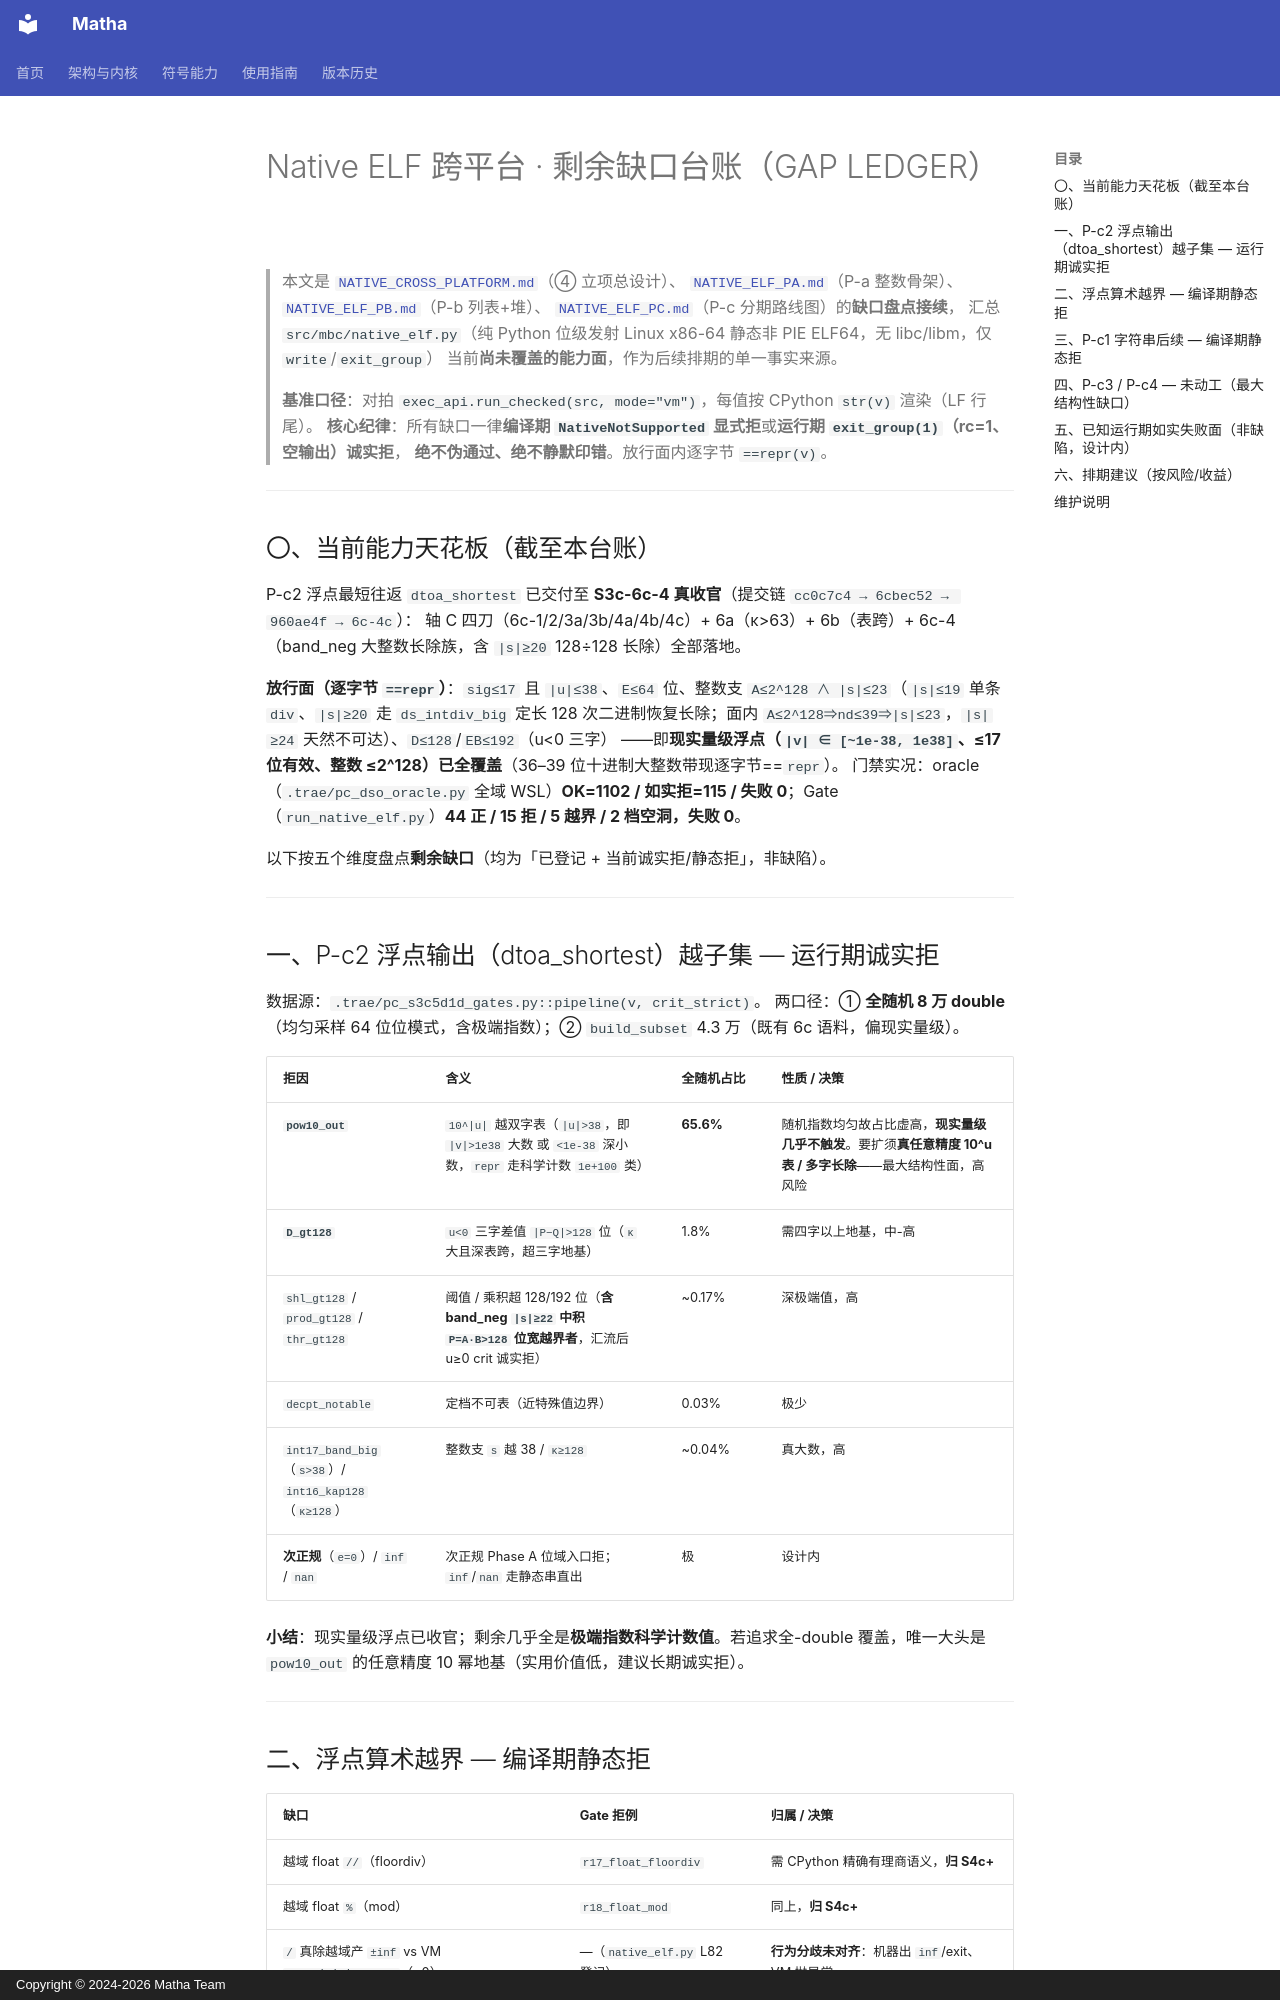

repository: zzk2025r/matha · page: spec/NATIVE_ELF_GAP_LEDGER/index.html · generator: mkdocs · copyright: Copyright © 2024-2026 Matha Team

# Native ELF 跨平台 · 剩余缺口台账（GAP LEDGER）

> 本文是 [`NATIVE_CROSS_PLATFORM.md`](./NATIVE_CROSS_PLATFORM.md)（④ 立项总设计）、
> [`NATIVE_ELF_PA.md`](./NATIVE_ELF_PA.md)（P-a 整数骨架）、[`NATIVE_ELF_PB.md`](./NATIVE_ELF_PB.md)（P-b 列表+堆）、
> [`NATIVE_ELF_PC.md`](./NATIVE_ELF_PC.md)（P-c 分期路线图）的**缺口盘点接续**，
> 汇总 `src/mbc/native_elf.py`（纯 Python 位级发射 Linux x86-64 静态非 PIE ELF64，无 libc/libm，仅 `write`/`exit_group`）
> 当前**尚未覆盖的能力面**，作为后续排期的单一事实来源。
>
> **基准口径**：对拍 `exec_api.run_checked(src, mode="vm")`，每值按 CPython `str(v)` 渲染（LF 行尾）。
> **核心纪律**：所有缺口一律**编译期 `NativeNotSupported` 显式拒**或**运行期 `exit_group(1)`（rc=1、空输出）诚实拒**，
> **绝不伪通过、绝不静默印错**。放行面内逐字节 `==repr(v)`。

---

## 〇、当前能力天花板（截至本台账）

P-c2 浮点最短往返 `dtoa_shortest` 已交付至 **S3c-6c-4 真收官**（提交链 `cc0c7c4 → 6cbec52 → 960ae4f → 6c-4c`）：
轴 C 四刀（6c-1/2/3a/3b/4a/4b/4c）+ 6a（κ>63）+ 6b（表跨）+ 6c-4（band_neg 大整数长除族，含 `|s|≥20` 128÷128 长除）全部落地。

**放行面（逐字节 `==repr`）**：`sig≤17` 且 `|u|≤38`、`E≤64` 位、整数支 `A≤2^128 ∧ |s|≤23`（`|s|≤19` 单条 `div`、`|s|≥20` 走 `ds_intdiv_big` 定长 128 次二进制恢复长除；面内 `A≤2^128⇒nd≤39⇒|s|≤23`，`|s|≥24` 天然不可达）、`D≤128`/`EB≤192`（u<0 三字）
——即**现实量级浮点（`|v| ∈ [~1e-38, 1e38]`、≤17 位有效、整数 ≤2^128）已全覆盖**（36–39 位十进制大整数带现逐字节==`repr`）。
门禁实况：oracle（`.trae/pc_dso_oracle.py` 全域 WSL）**OK=1102 / 如实拒=115 / 失败 0**；Gate（`run_native_elf.py`）**44 正 / 15 拒 / 5 越界 / 2 档空洞，失败 0**。

以下按五个维度盘点**剩余缺口**（均为「已登记 + 当前诚实拒/静态拒」，非缺陷）。

---

## 一、P-c2 浮点输出（dtoa_shortest）越子集 — 运行期诚实拒

数据源：`.trae/pc_s3c5d1d_gates.py::pipeline(v, crit_strict)`。
两口径：① **全随机 8 万 double**（均匀采样 64 位位模式，含极端指数）；② `build_subset` 4.3 万（既有 6c 语料，偏现实量级）。

| 拒因 | 含义 | 全随机占比 | 性质 / 决策 |
|---|---|---|---|
| **`pow10_out`** | `10^|u|` 越双字表（`|u|>38`，即 `|v|>1e38` 大数 或 `<1e-38` 深小数，`repr` 走科学计数 `1e+100` 类） | **65.6%** | 随机指数均匀故占比虚高，**现实量级几乎不触发**。要扩须**真任意精度 10^u 表 / 多字长除**——最大结构性面，高风险 |
| **`D_gt128`** | `u<0` 三字差值 `|P−Q|>128` 位（`κ` 大且深表跨，超三字地基） | 1.8% | 需四字以上地基，中-高 |
| `shl_gt128` / `prod_gt128` / `thr_gt128` | 阈值 / 乘积超 128/192 位（**含 band_neg `|s|≥22` 中积 `P=A·B>128` 位宽越界者**，汇流后 u≥0 crit 诚实拒） | ~0.17% | 深极端值，高 |
| `decpt_notable` | 定档不可表（近特殊值边界） | 0.03% | 极少 |
| `int17_band_big`（`s>38`）/ `int16_kap128`（`κ≥128`） | 整数支 `s` 越 38 / `κ≥128` | ~0.04% | 真大数，高 |
| **次正规**（`e=0`）/ `inf` / `nan` | 次正规 Phase A 位域入口拒；`inf`/`nan` 走静态串直出 | 极 | 设计内 |

**小结**：现实量级浮点已收官；剩余几乎全是**极端指数科学计数值**。若追求全-double 覆盖，唯一大头是 `pow10_out` 的任意精度 10 幂地基（实用价值低，建议长期诚实拒）。

---
